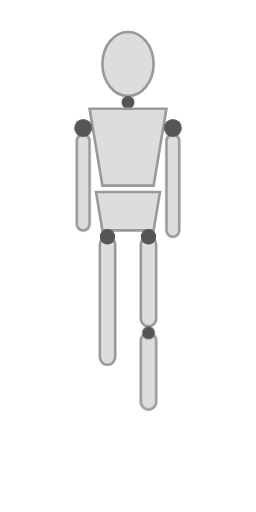
t = 0.00 s
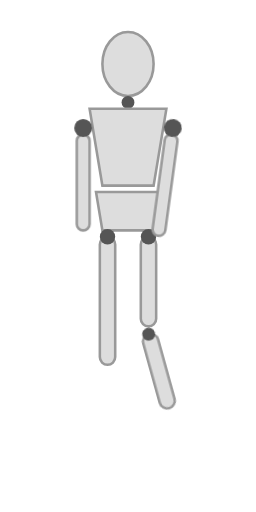
t = 0.90 s
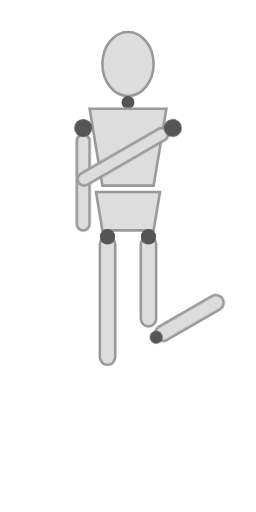
t = 1.80 s
t = 3.00 s: frame unchanged from t = 1.80 s, image omitted
t = 4.20 s: frame unchanged from t = 1.80 s, image omitted
t = 5.10 s: frame unchanged from t = 0.90 s, image omitted

The animated SVG that drew these frames (rendered in a browser with its animation timeline set to each time). Animation: 2 CSS @keyframes rules; one cycle of 6.00 s, repeats indefinitely.

<svg viewBox="0 0 200 400" xmlns="http://www.w3.org/2000/svg" class="stretching-mannequin">
  <style>
    .joint { fill: #555; }
    .limb { fill: #ddd; stroke: #999; stroke-width: 2; }

    .bent-leg { transform-origin: 120px 260px; animation: bend-knee 6s ease-in-out infinite; }
    .pull-arm { transform-origin: 135px 100px; animation: reach-back 6s ease-in-out infinite; }

    @keyframes bend-knee {
      0%, 10%, 90%, 100% { transform: rotate(0deg); }
      30%, 70% { transform: rotate(-120deg); }
    }
    @keyframes reach-back {
      0%, 10%, 90%, 100% { transform: rotate(0deg); }
      30%, 70% { transform: rotate(60deg); }
    }
  </style>

  <!-- Head & torso -->
  <ellipse cx="100" cy="50" rx="20" ry="25" class="limb"/>
  <circle cx="100" cy="80" r="5" class="joint"/>
  <path d="M70 85 h60 l-10 60 h-40 z" class="limb"/>
  <path d="M75 150 h50 l-5 30 h-40 z" class="limb"/>

  <!-- Standing leg -->
  <rect x="78" y="185" width="12" height="100" rx="6" class="limb"/>
  <circle cx="84" cy="185" r="6" class="joint"/>

  <!-- Bent leg -->
  <rect x="110" y="185" width="12" height="70" rx="6" class="limb"/>
  <circle cx="116" cy="185" r="6" class="joint"/>
  <g class="bent-leg">
    <rect x="110" y="260" width="12" height="60" rx="6" class="limb"/>
    <circle cx="116" cy="260" r="5" class="joint"/>
  </g>

  <!-- Left arm (balance) -->
  <rect x="60" y="105" width="10" height="75" rx="5" class="limb"/>
  <circle cx="65" cy="100" r="7" class="joint"/>

  <!-- Right arm (pulling foot) -->
  <g class="pull-arm">
    <rect x="130" y="105" width="10" height="80" rx="5" class="limb"/>
    <circle cx="135" cy="100" r="7" class="joint"/>
  </g>
</svg>
